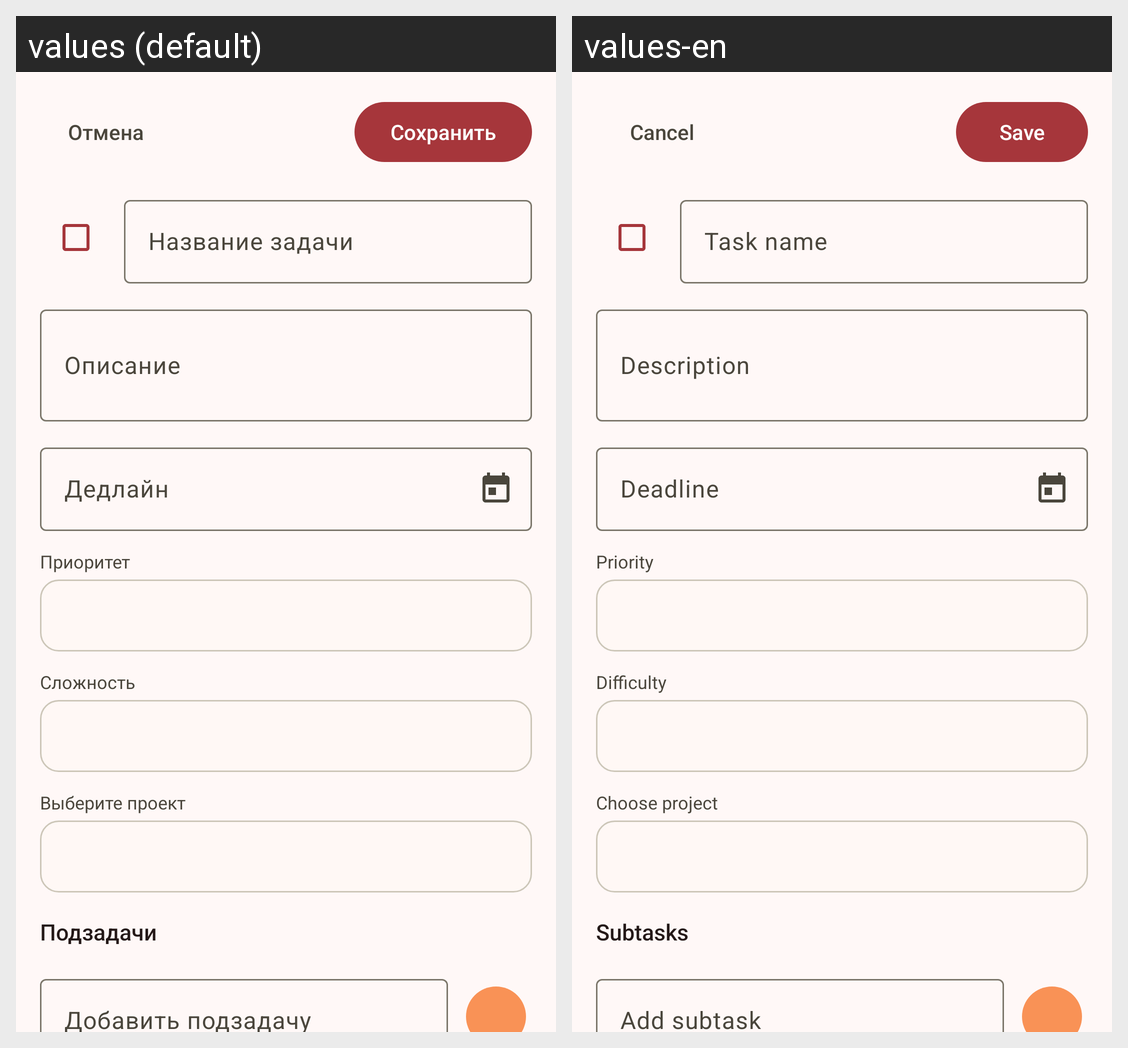

The Android screen above is rendered under two locales of the same app. Produce the string resources it draws, with the default and per-locale values.
Android screen res/layout/fragment_task_edit.xml rendered under 2 locales, left to right: values (default), values-en. Device: Nexus 5 (rendered at 1080×1920; each locale shown at half size, 540×960, under a caption strip naming it); theme AppTheme.
Strings drawn on this screen, with the default value and each locale's value (text and hints the layout hard-codes, and strings that could not be matched under every locale, appear in the picture but are not listed):

cancelButton
  values: Отмена
  values-en: Cancel

saveButton
  values: Сохранить
  values-en: Save

taskNameButton
  values: Название задачи
  values-en: Task name

descriptionButton
  values: Описание
  values-en: Description

deadlineButton
  values: Дедлайн
  values-en: Deadline

filter_priority
  values: Приоритет
  values-en: Priority

filter_difficulty
  values: Сложность
  values-en: Difficulty

choose_project
  values: Выберите проект
  values-en: Choose project

subtasks_header
  values: Подзадачи
  values-en: Subtasks

subtask_add_hint
  values: Добавить подзадачу
  values-en: Add subtask
